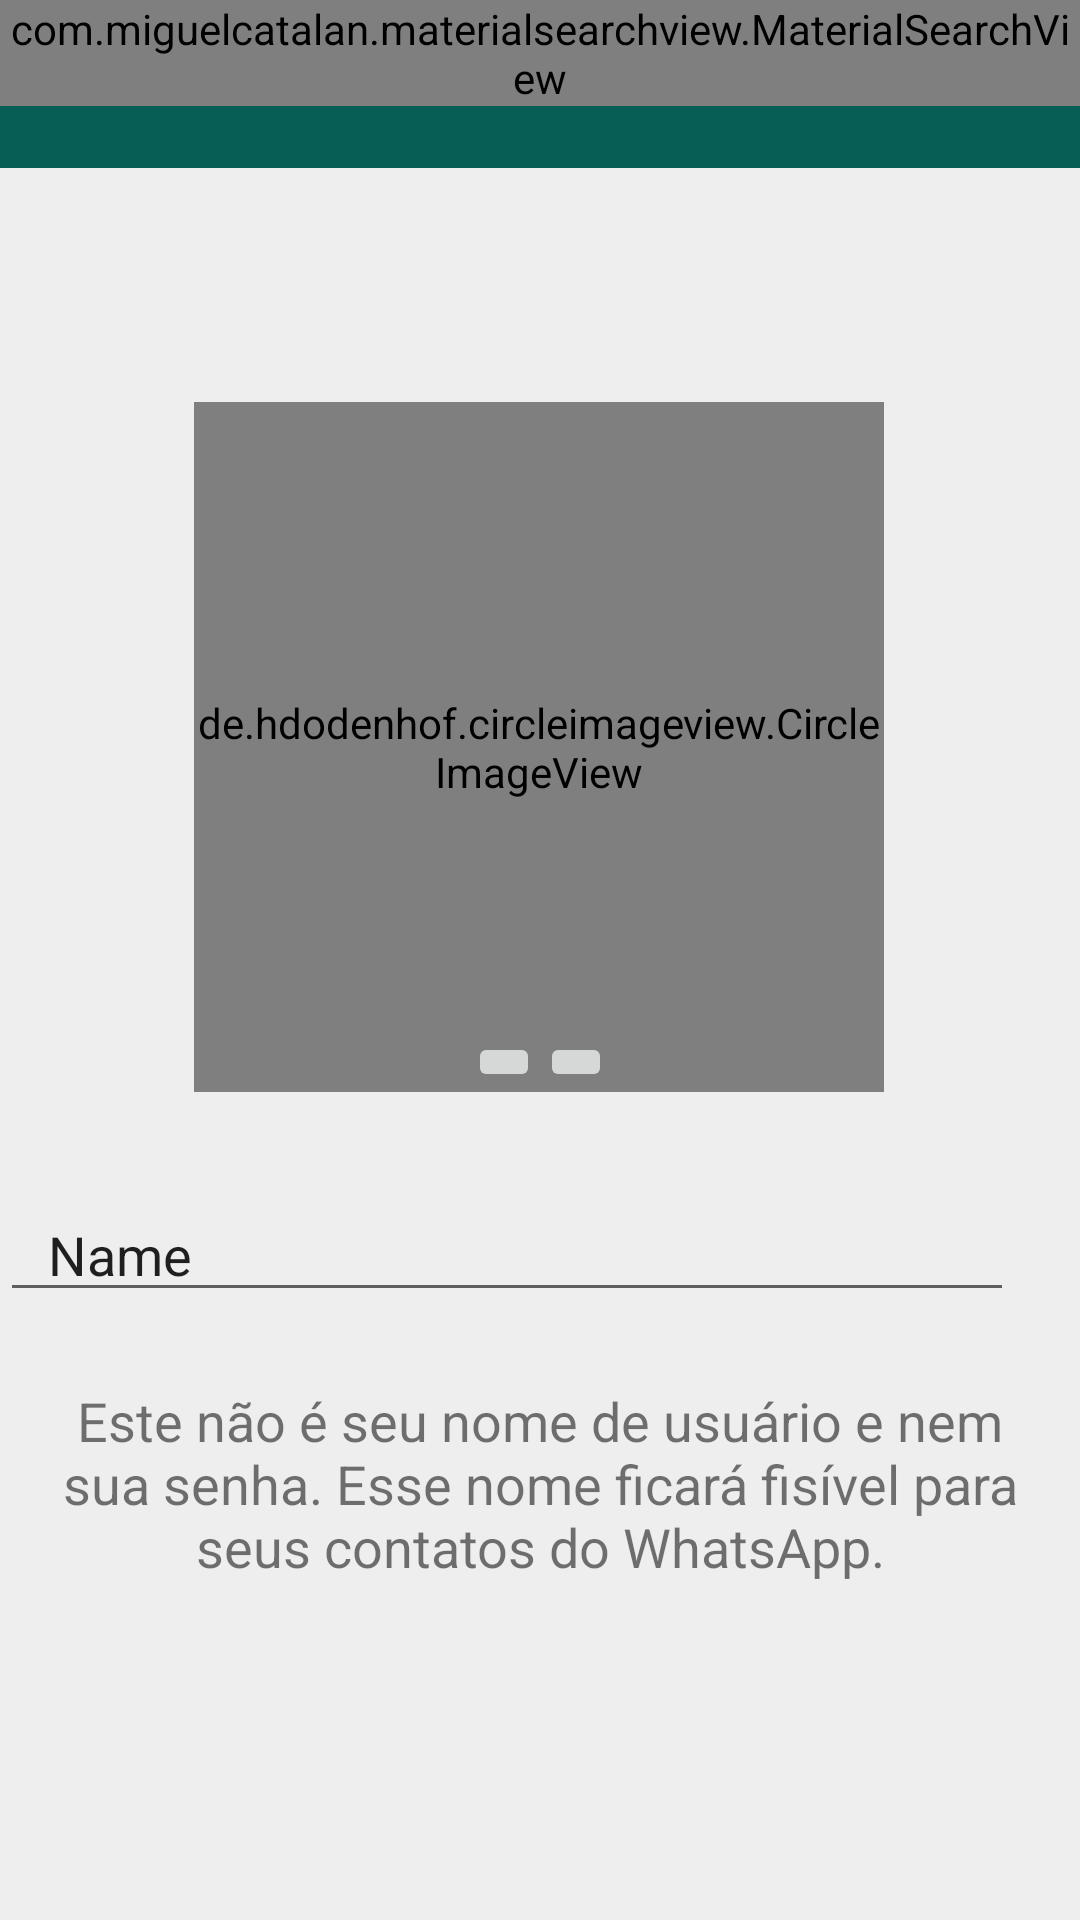

Layout XML and referenced resources for this Android screen:
<!-- AndroidManifest.xml: application theme AppTheme -->
<!-- res/layout/activity_configuracoes.xml -->
<?xml version="1.0" encoding="utf-8"?>
<androidx.constraintlayout.widget.ConstraintLayout xmlns:android="http://schemas.android.com/apk/res/android"
    xmlns:app="http://schemas.android.com/apk/res-auto"
    xmlns:tools="http://schemas.android.com/tools"
    android:layout_width="match_parent"
    android:layout_height="match_parent"
    android:background="@color/light_grey"
    tools:context=".activity.ConfiguracoesActivity">

    <include
        android:id="@+id/include"
        layout="@layout/toolbar"
        android:layout_width="0dp"
        android:layout_height="wrap_content"
        app:layout_constraintEnd_toEndOf="parent"
        app:layout_constraintStart_toStartOf="parent"
        app:layout_constraintTop_toTopOf="parent" />

    <de.hdodenhof.circleimageview.CircleImageView
        android:id="@+id/profile_image"
        android:layout_width="230dp"
        android:layout_height="230dp"
        android:layout_marginBottom="32dp"
        android:background="@color/light_grey"
        android:src="@drawable/padrao"
        app:civ_border_color="#FFFFFFFF"
        app:civ_border_width="5dp"
        app:layout_constraintBottom_toTopOf="@+id/linearLayout3"
        app:layout_constraintEnd_toEndOf="parent"
        app:layout_constraintHorizontal_bias="0.498"
        app:layout_constraintStart_toStartOf="parent"
        app:layout_constraintTop_toBottomOf="@+id/include"
        app:layout_constraintVertical_bias="0.41000003"
        app:layout_constraintVertical_chainStyle="packed" />

    <LinearLayout
        android:id="@+id/linearLayout3"
        android:layout_width="wrap_content"
        android:layout_height="wrap_content"
        android:orientation="horizontal"
        app:layout_constraintBottom_toTopOf="@+id/textView"
        app:layout_constraintEnd_toEndOf="parent"
        app:layout_constraintStart_toStartOf="parent"
        app:layout_constraintTop_toBottomOf="@+id/profile_image">

        <EditText
            android:id="@+id/editPerfilNome"
            android:layout_width="338dp"
            android:layout_height="wrap_content"
            android:ems="10"
            android:inputType="textPersonName"
            android:paddingLeft="16dp"
            android:paddingRight="16dp"
            android:text="Name" />

        <ImageView
            android:id="@+id/imageAtualizarNome"
            android:layout_width="25dp"
            android:layout_height="25dp"
            android:layout_gravity="center"
            android:layout_weight="1"
            android:background="@drawable/ic_edit_green_24dp" />

    </LinearLayout>

    <TextView
        android:id="@+id/textView"
        android:layout_width="match_parent"
        android:layout_height="wrap_content"
        android:layout_marginTop="24dp"
        android:gravity="center"
        android:paddingLeft="12dp"
        android:paddingRight="12dp"
        android:text="Este não é seu nome de usuário e nem sua senha. Esse nome ficará fisível para seus contatos do WhatsApp."
        android:textSize="18sp"
        app:layout_constraintBottom_toBottomOf="parent"
        app:layout_constraintEnd_toEndOf="parent"
        app:layout_constraintStart_toStartOf="parent"
        app:layout_constraintTop_toBottomOf="@+id/linearLayout3" />

    <ImageButton
        android:id="@+id/imageButtonCamera"
        android:layout_width="wrap_content"
        android:layout_height="wrap_content"
        app:layout_constraintBottom_toBottomOf="@+id/profile_image"
        app:layout_constraintEnd_toStartOf="@+id/imageButtonGaleria"
        app:layout_constraintHorizontal_bias="0.5"
        app:layout_constraintHorizontal_chainStyle="packed"
        app:layout_constraintStart_toStartOf="parent"
        app:layout_constraintTop_toTopOf="@+id/profile_image"
        app:layout_constraintVertical_bias="1.0"
        app:srcCompat="@drawable/ic_photo_camera_gray_24dp"
        android:contentDescription="TODO" />

    <ImageButton
        android:id="@+id/imageButtonGaleria"
        android:layout_width="wrap_content"
        android:layout_height="wrap_content"
        app:layout_constraintBottom_toBottomOf="@+id/profile_image"
        app:layout_constraintEnd_toEndOf="parent"
        app:layout_constraintHorizontal_bias="0.5"
        app:layout_constraintStart_toEndOf="@+id/imageButtonCamera"
        app:layout_constraintTop_toTopOf="@+id/profile_image"
        app:layout_constraintVertical_bias="1.0"
        app:srcCompat="@drawable/ic_image_gray_24dp" />
</androidx.constraintlayout.widget.ConstraintLayout>
<!-- res/layout/toolbar.xml (included above) -->
<?xml version="1.0" encoding="utf-8"?>
<FrameLayout xmlns:android="http://schemas.android.com/apk/res/android"
    android:layout_width="match_parent" android:layout_height="match_parent">

    <androidx.appcompat.widget.Toolbar
        android:id="@+id/toolbarPrincipal"
        android:layout_width="match_parent"
        android:layout_height="wrap_content"
        android:background="@color/colorPrimary"
        android:theme="@style/Toolbar" />

    <com.miguelcatalan.materialsearchview.MaterialSearchView
        android:id="@+id/materialSearchPrincipal"
        android:layout_width="match_parent"
        android:layout_height="wrap_content" />

</FrameLayout>
<!-- resources referenced by this layout -->
<resources>
  <color name="colorPrimary">#075e54</color>
  <color name="light_grey">#EEEEEE</color>
  <style name="Toolbar" parent="Theme.AppCompat.NoActionBar">
  
      </style>
  <style name="AppTheme" parent="Theme.AppCompat.Light.NoActionBar">
          
          <item name="colorPrimary">@color/colorPrimary</item>
          <item name="colorPrimaryDark">@color/colorPrimaryDark</item>
          <item name="colorAccent">@color/colorAccent</item>
      </style>
  <color name="colorPrimaryDark">#054d54</color>
  <color name="colorAccent">#25d366</color>
</resources>
